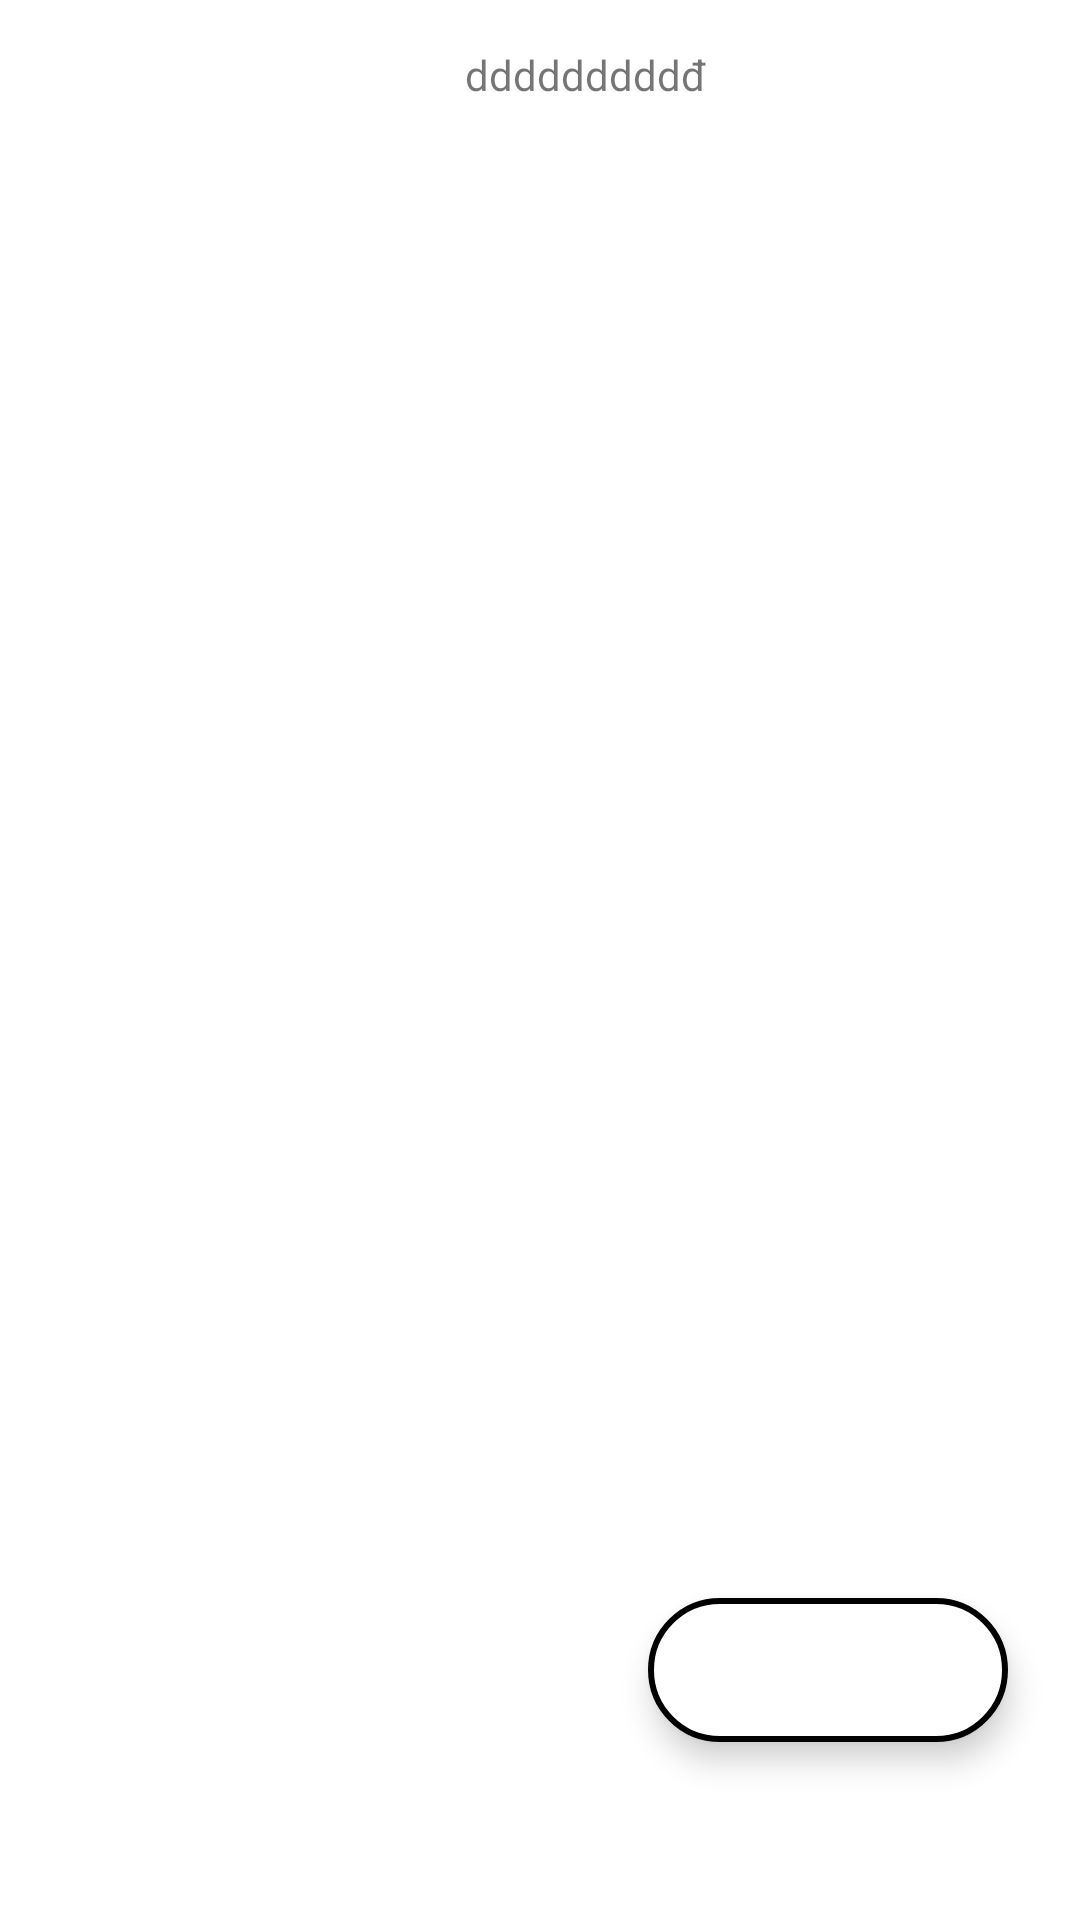

Write the Android layout XML for this screen, with the resource values it uses.
<!-- AndroidManifest.xml: application theme splash_screen -->
<!-- res/layout/activity_favourite.xml -->
<?xml version="1.0" encoding="utf-8"?>
<androidx.constraintlayout.widget.ConstraintLayout xmlns:android="http://schemas.android.com/apk/res/android"
    xmlns:app="http://schemas.android.com/apk/res-auto"
    xmlns:tools="http://schemas.android.com/tools"
    android:layout_width="match_parent"
    android:layout_height="match_parent"
    android:orientation="vertical"
    tools:context=".FavouriteActivity">
    <LinearLayout
        android:id="@+id/linearLayout"
        android:layout_width="match_parent"
        android:layout_height="50dp"
        app:layout_constraintEnd_toEndOf="parent"
        app:layout_constraintStart_toStartOf="parent"
        app:layout_constraintTop_toTopOf="parent"
        android:orientation="horizontal">
        <ImageButton
            android:layout_width="wrap_content"
            android:layout_height="wrap_content"
            android:src="@drawable/previous"
            android:background="@android:color/transparent"
            android:layout_gravity="center"/>
        <TextView
            android:layout_marginStart="30dp"
            android:gravity="center"
            android:layout_width="0dp"
            android:layout_height="match_parent"
            android:text="dddddddddđ"
            android:layout_weight="1"/>


    </LinearLayout>
    <androidx.recyclerview.widget.RecyclerView
        android:id="@+id/rcvFavourite"
        app:layout_constraintStart_toStartOf="parent"
        app:layout_constraintEnd_toEndOf="parent"
        app:layout_constraintTop_toBottomOf="@id/linearLayout"
        android:paddingBottom="40dp"

        android:layout_marginTop="10dp"
        android:layout_width="match_parent"
        android:layout_height="wrap_content"/>

    <com.google.android.material.floatingactionbutton.ExtendedFloatingActionButton

        android:id="@+id/shuffleBtnF"
        android:layout_width="wrap_content"
        android:layout_height="wrap_content"
        android:backgroundTint="@color/white"
        app:icon="@drawable/shuffle"
        app:iconSize="35dp"
        app:layout_constraintBottom_toBottomOf="parent"
        app:layout_constraintEnd_toEndOf="parent"
        app:layout_constraintHorizontal_bias="0.9"
        app:layout_constraintStart_toStartOf="parent"
        app:layout_constraintTop_toTopOf="parent"
        app:layout_constraintVertical_bias="0.9"
        app:strokeWidth="2dp"

        />



</androidx.constraintlayout.widget.ConstraintLayout>
<!-- resources referenced by this layout -->
<resources>
  <color name="white">#FFFFFFFF</color>
  <style name="splash_screen" parent="Theme.MaterialComponents.Light.NoActionBar">
          <item name="android:windowBackground">@color/white</item>
      </style>
</resources>
